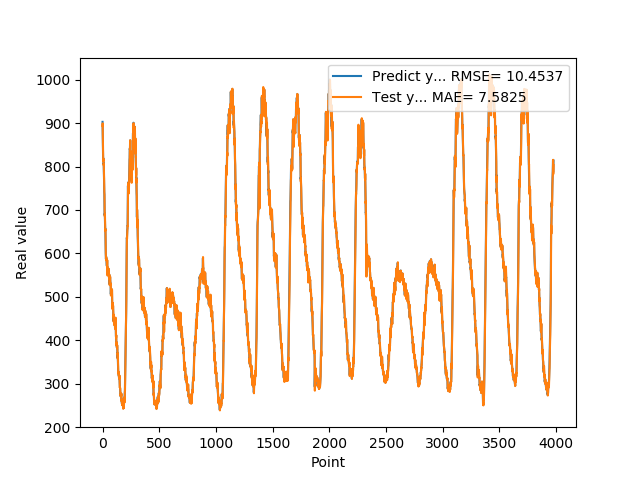

Data behind this chart, as committed beside it:
9.027961249999999609e+02, 8.934477288379670199e+02
8.863310000000000173e+02, 8.993317910614014181e+02
8.749517499999999472e+02, 8.829902288427354051e+02
8.559713749999999663e+02, 8.709196525993347677e+02
8.264569999999999936e+02, 8.513611030902862922e+02
8.165542500000000246e+02, 8.200802551641464788e+02
8.175349999999999682e+02, 8.119232218637466758e+02
8.189716250000000173e+02, 8.156076346578598759e+02
8.117733749999999873e+02, 8.178347797050477084e+02
8.055446249999999964e+02, 8.096319203748703330e+02
8.077357500000000528e+02, 8.029504852333069493e+02
7.976343749999999773e+02, 8.062499593772888602e+02
7.838461250000000291e+02, 7.952150514068604252e+02
7.721285000000000309e+02, 7.801657832279205422e+02
7.507611249999999927e+02, 7.684526500167846734e+02
7.407604999999999791e+02, 7.460803822793960762e+02
7.381630000000000109e+02, 7.368510198822021948e+02
7.041353749999999536e+02, 7.359619949045181784e+02
6.932297499999999673e+02, 6.986137806358337912e+02
6.878118749999999864e+02, 6.884312368192672693e+02
6.917001249999999573e+02, 6.853150667943955341e+02
6.766833749999999554e+02, 6.907225383081436121e+02
6.708157499999999800e+02, 6.740510286750793512e+02
6.551849999999999454e+02, 6.680203231563568806e+02
6.573795000000000073e+02, 6.518345694389344089e+02
6.533229999999999791e+02, 6.555831386747361194e+02
6.320700000000000500e+02, 6.519720475282668986e+02
6.240037499999999682e+02, 6.281883380737305060e+02
6.030702499999999873e+02, 6.205903823366165852e+02
5.963207499999999754e+02, 5.990246527233124425e+02
5.869681249999999864e+02, 5.931680861177444513e+02
5.926625000000000227e+02, 5.844794708719254004e+02
5.916618750000000091e+02, 5.918574616661072696e+02
5.874909999999999854e+02, 5.910692539539337531e+02
5.876982500000000300e+02, 5.860467210903168507e+02
5.829348750000000337e+02, 5.865874682416916812e+02
5.739001250000000027e+02, 5.815099441423416238e+02
5.757517500000000155e+02, 5.716206869163513602e+02
5.715187499999999545e+02, 5.745168919982910438e+02
5.772662500000000136e+02, 5.703100624647140648e+02
5.841861249999999472e+02, 5.768631847229004279e+02
5.791162500000000364e+02, 5.845986185493469520e+02
5.605193749999999682e+02, 5.781371483507156199e+02
5.519288749999999482e+02, 5.570663398590088491e+02
5.668337500000000091e+02, 5.487993240871429634e+02
5.660897499999999809e+02, 5.672855444993973606e+02
5.613295000000000528e+02, 5.662315458145142202e+02
5.675281250000000455e+02, 5.598708928813935017e+02
5.664259999999999309e+02, 5.671572316160202263e+02
5.583079999999999927e+02, 5.659015984001159723e+02
5.596131249999999682e+02, 5.564339406480789876e+02
5.598730000000000473e+02, 5.584319555463790721e+02
5.545782500000000255e+02, 5.591926676406860679e+02
5.643212499999999636e+02, 5.531527969160080147e+02
5.617709999999999582e+02, 5.643618437995911563e+02
5.531848750000000337e+02, 5.613373258342743384e+02
5.527226249999999936e+02, 5.511547820177078165e+02
5.437000000000000455e+02, 5.512922601070404198e+02
5.521055000000000064e+02, 5.417879415311813318e+02
5.447542499999999563e+02, 5.517505204048156884e+02
5.379841249999999491e+02, 5.436759739580154474e+02
... 3,916 more rows
